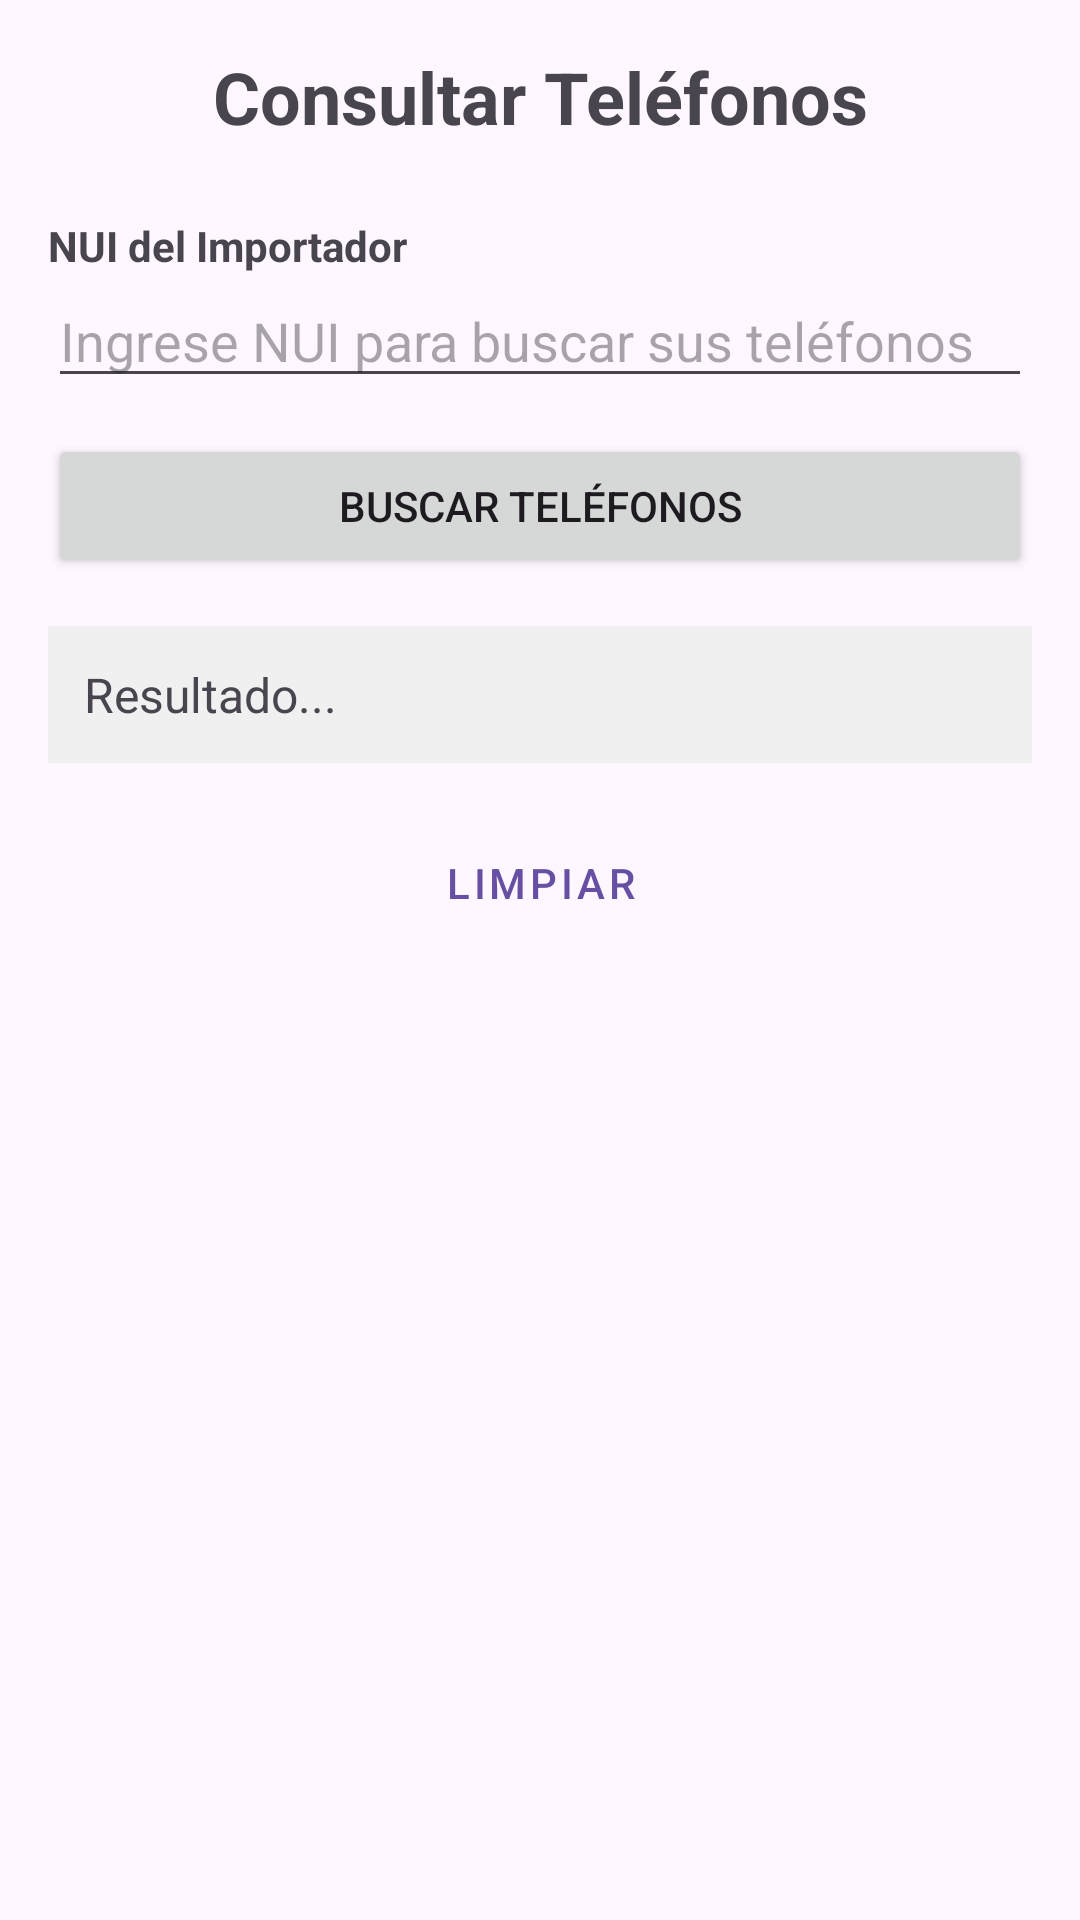

The Android layout XML behind this screen, and the referenced resources:
<!-- AndroidManifest.xml: application theme Theme.Proyecto_PDM -->
<!-- res/layout/activity_telefono_importador_consultar.xml -->
<?xml version="1.0" encoding="utf-8"?>
<LinearLayout xmlns:android="http://schemas.android.com/apk/res/android"
    xmlns:tools="http://schemas.android.com/tools"
    android:id="@+id/main"
    android:layout_width="match_parent"
    android:layout_height="match_parent"
    android:orientation="vertical"
    android:padding="16dp"
    tools:context=".importador.TelefonoImportadorConsultarActivity">

    <TextView
        android:layout_width="match_parent"
        android:layout_height="wrap_content"
        android:text="Consultar Teléfonos"
        android:textSize="24sp"
        android:textStyle="bold"
        android:gravity="center"
        android:layout_marginBottom="24dp"/>

    <TextView
        android:layout_width="match_parent"
        android:layout_height="wrap_content"
        android:text="NUI del Importador"
        android:textStyle="bold"/>
    <EditText
        android:id="@+id/editConsultarTelefonoNUI"
        android:layout_width="match_parent"
        android:layout_height="wrap_content"
        android:hint="Ingrese NUI para buscar sus teléfonos"
        android:inputType="text"
        android:layout_marginBottom="12dp"/>

    <Button
        android:id="@+id/btnConsultarTelefono"
        android:layout_width="match_parent"
        android:layout_height="wrap_content"
        android:text="BUSCAR TELÉFONOS"
        android:layout_marginBottom="16dp"/>

    <TextView
        android:id="@+id/textResultadoTelefono"
        android:layout_width="match_parent"
        android:layout_height="wrap_content"
        android:text="Resultado..."
        android:textSize="16sp"
        android:padding="12dp"
        android:background="#F0F0F0"
        android:layout_marginBottom="16dp"/>

    <Button
        android:id="@+id/btnLimpiarConsultarTelefono"
        android:layout_width="match_parent"
        android:layout_height="wrap_content"
        android:text="LIMPIAR"
        style="@style/Widget.MaterialComponents.Button.OutlinedButton"/>

</LinearLayout>
<!-- resources referenced by this layout -->
<resources>
  <style name="Theme.Proyecto_PDM" parent="Base.Theme.Proyecto_PDM" />
  <style name="Base.Theme.Proyecto_PDM" parent="Theme.Material3.DayNight.NoActionBar">
          
          
      </style>
</resources>
